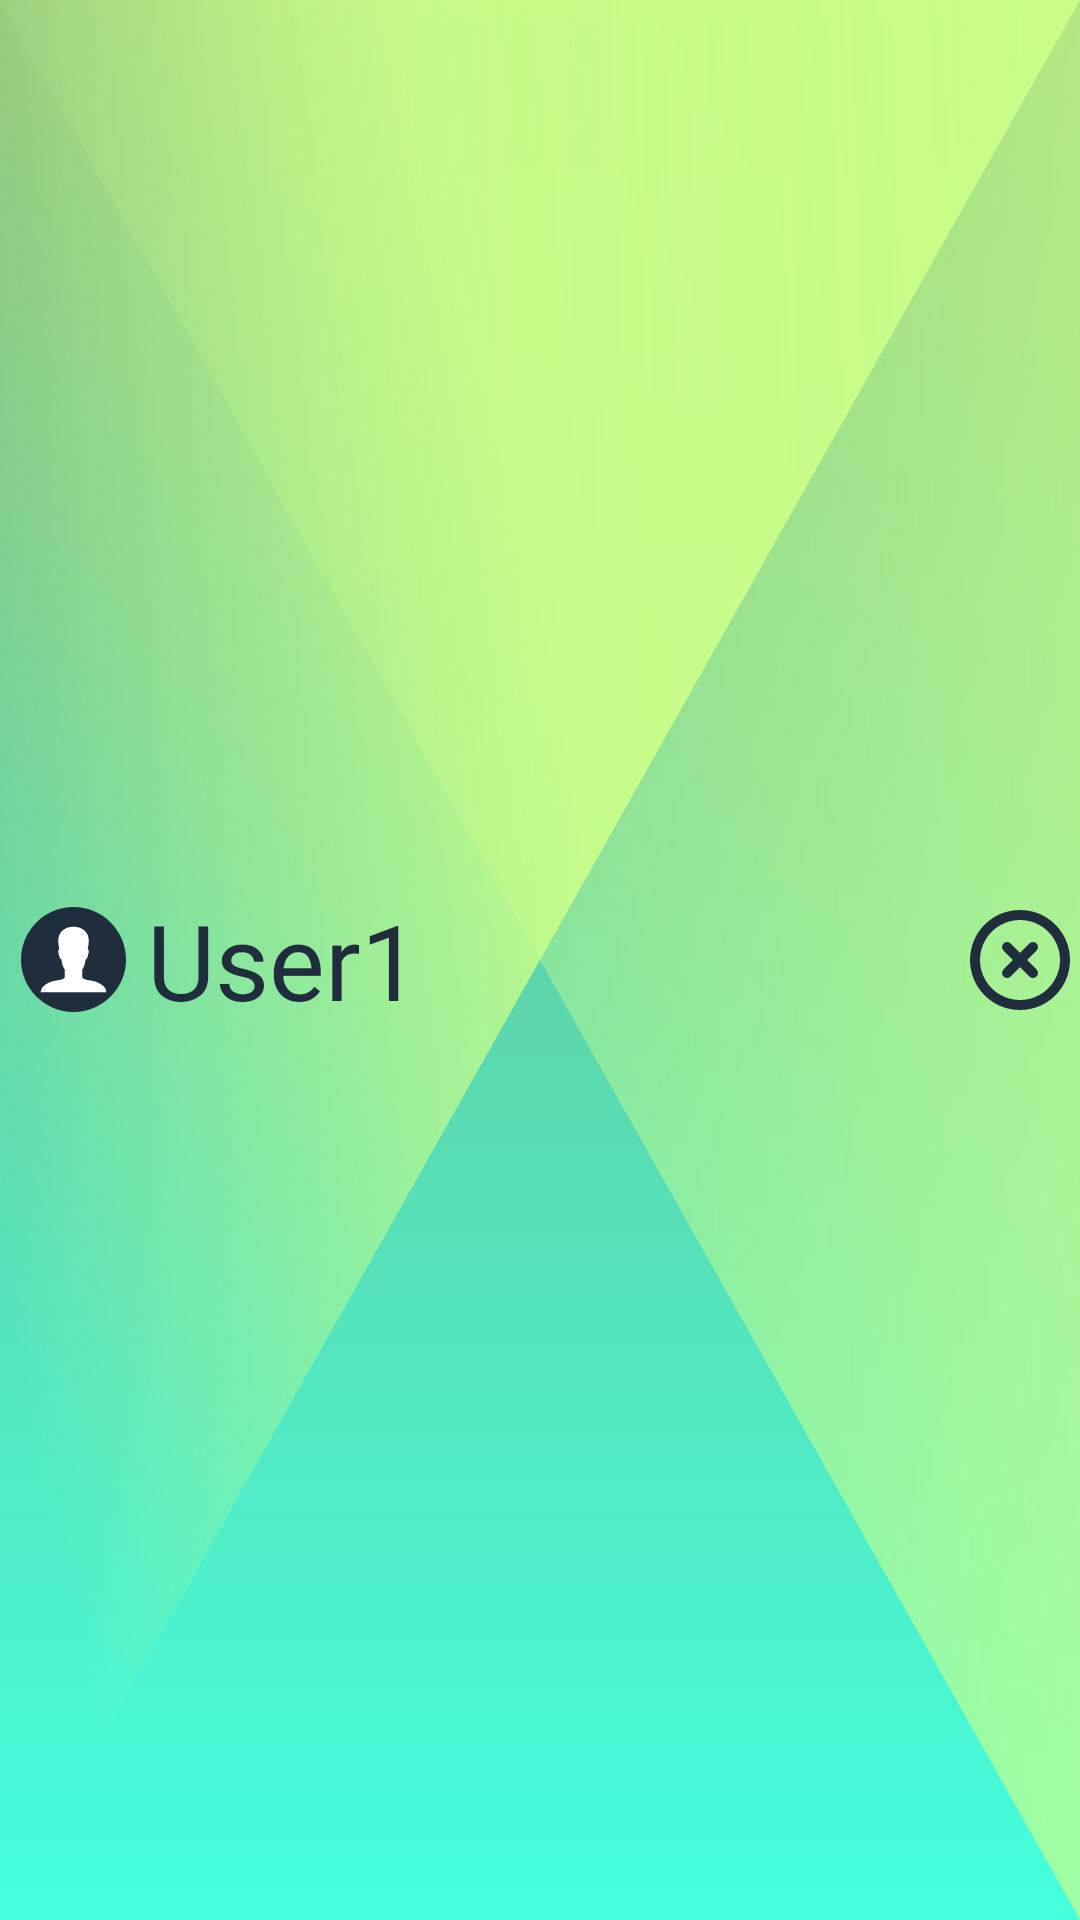

Android layout source for this screen:
<!-- AndroidManifest.xml: application theme Theme.FactOrCapGame -->
<!-- res/layout/lobby_user.xml -->
<?xml version="1.0" encoding="utf-8"?>
<LinearLayout xmlns:android="http://schemas.android.com/apk/res/android"
        android:layout_width="match_parent"
        android:layout_height="wrap_content"
        android:orientation="horizontal"
        android:gravity="center_vertical">

    <ImageView
            android:id="@+id/user_portrait"
            android:layout_width="35dp"
            android:layout_height="35dp"
            android:layout_margin="7dp"
            android:background="@drawable/circle_background"
            android:backgroundTint="?attr/textAppearanceHeadline2"
            android:src="@drawable/ic_person"
            android:contentDescription="@string/profile_picture_placeholder"
            android:scaleType="fitCenter" />

    <TextView
            android:id="@+id/user_name"
            android:layout_width="0dp"
            android:layout_height="wrap_content"
            android:text="User1"
            android:layout_weight="1"
            android:layout_marginTop="10dp"
            android:layout_marginBottom="10dp"
            android:textSize="35sp"
            android:fontFamily="@font/norwester"
            android:textColor="?attr/textAppearanceHeadline2"
            android:maxLines="1"/>

    <ImageView
            android:id="@+id/remove_button"
            android:layout_width="40dp"
            android:layout_height="40dp"
            android:gravity="right"
            android:src="@drawable/ic_remove_user"
            android:scaleType="fitCenter"/>

</LinearLayout>
<!-- resources referenced by this layout -->
<resources>
  <!-- drawable circle_background (drawable) -->
  <?xml version="1.0" encoding="utf-8"?>
  <shape xmlns:android="http://schemas.android.com/apk/res/android"
          android:shape="oval">
      <solid android:color="?attr/colorPrimary" />
  </shape>
  <string name="profile_picture_placeholder">Profile picture</string>
  <color name="primary_green">#C9FB88</color>
  <color name="secondary_green">#FF55E4BC</color>
  <color name="white">#FFFFFFFF</color>
  <color name="online_indicator_color">#3FC282</color>
  <color name="offline_indicator_color">#777799</color>
  <color name="primary_red">#FFFFA18B</color>
  <color name="font_color">#1F2D3D</color>
  <color name="green_gradient_start">#BBC9FB88</color>
  <color name="green_gradient_end">#66E2FBC1</color>
  <color name="edit_gradient_start">#CCDFEFCB</color>
  <color name="edit_gradient_end">#33E2FBC1</color>
  <color name="ripple_color_light">#82FFFFFF</color>
  <color name="ripple_color_item">#ffffffff</color>
  <color name="ripple_color">#42ffffff</color>
  <style name="ThemeOverlay.App.MaterialAlertDialog" parent="ThemeOverlay.MaterialComponents.MaterialAlertDialog">
          <item name="colorPrimary">@color/secondary_green</item>
          <item name="colorSecondary">@color/secondary_green</item>
          <item name="colorOnSurface">@color/font_color</item>
          <item name="alertDialogStyle">@style/MaterialAlertDialog.App</item>
          <item name="materialAlertDialogTitleTextStyle">@style/MaterialAlertDialog.App.Title.Text</item>
          <item name="buttonBarPositiveButtonStyle">@style/Widget.App.ButtonPositive</item>
          <item name="buttonBarNeutralButtonStyle">@style/Widget.App.ButtonNegative</item>
      </style>
  <style name="MaterialAlertDialog.App" parent="MaterialAlertDialog.MaterialComponents">
          <item name="shapeAppearance">@style/ShapeAppearance.App.MediumComponent</item>
          <item name="android:background">@color/white</item>
      </style>
  <style name="MaterialAlertDialog.App.Title.Text" parent="MaterialAlertDialog.MaterialComponents.Title.Text">
          <item name="android:textColor">?attr/textAppearanceHeadline2</item>
          <item name="android:textSize">24sp</item>
      </style>
  <style name="Widget.App.ButtonPositive" parent="Widget.MaterialComponents.Button.TextButton.Dialog">
          <item name="colorPrimaryVariant">?attr/colorOnPrimary</item>
          <item name="colorSecondaryVariant">?attr/colorOnPrimary</item>
          <item name="materialThemeOverlay">?attr/colorOnPrimary</item>
          <item name="android:textColor">@color/font_color</item>
          <item name="shapeAppearance">@style/ShapeAppearance.App.SmallComponent</item>
          <item name="backgroundTint">@color/secondary_green</item>
      </style>
  <style name="Widget.App.ButtonNegative" parent="Widget.MaterialComponents.Button.TextButton.Dialog">
          <item name="colorPrimaryVariant">?attr/colorAccent</item>
          <item name="colorSecondaryVariant">?attr/colorAccent</item>
          <item name="materialThemeOverlay">?attr/colorAccent</item>
          <item name="android:textColor">?attr/colorAccent</item>
          <item name="shapeAppearance">@style/ShapeAppearance.App.SmallComponent</item>
      </style>
  <style name="ShapeAppearance.App.MediumComponent" parent="ShapeAppearance.MaterialComponents.MediumComponent">
          <item name="cornerSize">8dp</item>
      </style>
  <style name="ShapeAppearance.App.SmallComponent" parent="ShapeAppearance.MaterialComponents.SmallComponent">
          <item name="cornerSize">8dp</item>
      </style>
</resources>
